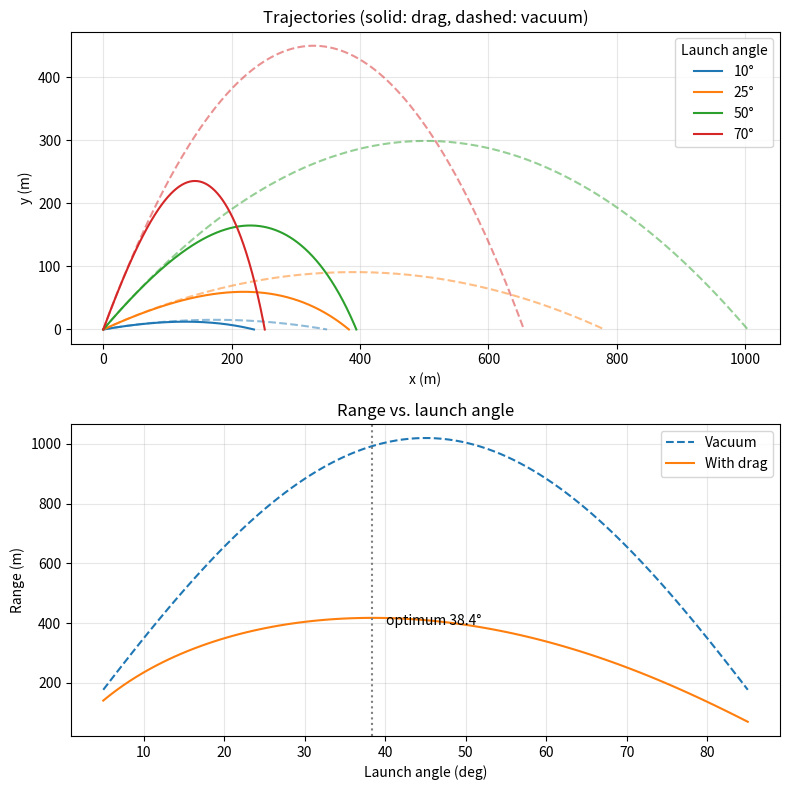

This chart was generated by the following Python code:
from dataclasses import dataclass, replace
import matplotlib.pyplot as plt
import numpy as np
from scipy.integrate import solve_ivp
from scipy.optimize import minimize_scalar

# ---------- Launch Conditions --------------- 
@dataclass(frozen = True)
class Params:
    v0: float = 100.0       # launch speed, m/s
    angle_deg: float = 45.0  # launch angle above horizontal, degrees
    Cd: float = 0.3         # drag coefficient
    A: float = 0.05         # cross-sectional area, m^2
    m: float = 4.0          # mass, kg
    wind: float = 0.0       # horizontal wind, m/s (positive = tailwind)
    g: float = 9.81         #gravity, m/s^2


#------------ ODE and Function------------------
def simulate(p: Params):
    theta = np.radians(p.angle_deg)
    initial_cond = [0.0, 0.0, p.v0 * np.cos(theta), p.v0 * np.sin(theta)]
    def flight_dynamics(t, cond):
        x, y, vx, vy = cond
        rho = 1.225 * np.exp(-y/8500)
        vx_rel = vx - p.wind
        v_rel = np.sqrt(vx_rel**2 + vy**2)
        F_drag = 0.5 * rho * v_rel**2 * p.Cd * p.A

        if v_rel > 0:
            ax = -(F_drag/p.m) * (vx_rel/v_rel)
            ay = -p.g - (F_drag/p.m) * (vy/v_rel) 
        else:
            ax = 0
            ay = -p.g

        return [vx, vy, ax, ay]
    def hit_ground(t, cond):
        return cond[1]

    hit_ground.terminal = True
    hit_ground.direction = -1
    sol = solve_ivp(flight_dynamics,(0, 300), y0=initial_cond,
            events=hit_ground, dense_output= True, rtol=1e-8, atol=1e-10)
    if sol.status !=  1:
        raise RuntimeError("Projectile never landed within the time frame")
    return sol

def solve_summarize(sol):
    return{"range": sol.y[0, -1], "max_height": sol.y[1].max(), "time": sol.t[-1]}


# ------------ Vacuum Comparison ----------------
def vacuum_range(p: Params):
    return p.v0**2 * np.sin(2 * np.radians(p.angle_deg)) / p.g

def check_against_vacuum():
    p = Params(Cd=0.0)
    numeric = solve_summarize(simulate(p))["range"]
    analytic = vacuum_range(p)
    if not np.isclose(numeric, analytic, rtol=1e-4):
        rel_err = np.abs(numeric - analytic) / np.abs(analytic)
        raise RuntimeError(
            f"Vacuum check FAILED: numeric {numeric:.6f} m vs analytic "
            f"{analytic:.6f} m (relative error {rel_err:.2e})")

#------------ Angle Optimization-----------------
def range_at_cond(angle_deg, base: Params):
    return solve_summarize(simulate(replace(base, angle_deg = angle_deg)))["range"]

def angle_sweep(base: Params, angles):
    return np.array([range_at_cond(a, base) for a in angles])

def find_optimal_angle(base: Params):
    res = minimize_scalar(lambda a: -range_at_cond(a, base),
                          bounds=(10, 80), method="bounded")
    return res.x, -res.fun

#----------- Plotting ------------------
def plot(traj_angles=(20, 30, 45, 60, 75)):
    check_against_vacuum()

    base = Params()
    angles = np.linspace(5, 85, 100)
    ranges_drag = angle_sweep(base, angles)
    ranges_vac = base.v0**2 * np.sin(2 * np.radians(angles)) / base.g
    best_angle, best_range = find_optimal_angle(base)
    print(f"Optimal angle with drag: {best_angle:.1f} deg, range {best_range:.1f} m")
    print(f"Vacuum optimum: 45.0 deg, range {vacuum_range(base):.1f} m")

    fig, (ax1, ax2) = plt.subplots(2, 1, figsize = (8, 8))

    #Top: for trajectories comparison b/w drag(solid) vs vacuum(dashed)
    for a in traj_angles:
        p = replace(base, angle_deg = a )
        sol = simulate(p)
        t = np.linspace(0, sol.t[-1], 300)
        x, y = sol.sol(t)[:2]
        th = np.radians(a)
        tv = np.linspace(0, 2 * p.v0 * np.sin(th) / p.g, 300)
        line, = ax1.plot(x, y, label=f"{a}°")
        ax1.plot(p.v0 * np.cos(th) * tv,
                    p.v0 * np.sin(th) * tv - 0.5 * p.g * tv**2,
                    "--", color= line.get_color(), alpha=0.5)
    ax1.set(xlabel="x (m)", ylabel="y (m)", title="Trajectories (solid: drag, dashed: vacuum)")
    ax1.legend(title="Launch angle")
    ax1.grid(alpha=0.3)
        
    #Bottom: range vs angle
    ax2.plot(angles, ranges_vac, "--", label="Vacuum")
    ax2.plot(angles, ranges_drag, label="With drag")
    ax2.axvline(best_angle, color="gray", ls=":")
    ax2.annotate(f"optimum {best_angle:.1f}°", (best_angle, best_range),
                         textcoords="offset points", xytext=(10, -5))
    ax2.set(xlabel="Launch angle (deg)", ylabel="Range (m)", title="Range vs. launch angle")
    ax2.legend()
    ax2.grid(alpha=0.3)
        
    fig.tight_layout()
    fig.savefig("projectile_sweep.png", dpi=150)
    plt.show()
        
        
if __name__ == "__main__":
    plot([10, 25, 50, 70])  

    
